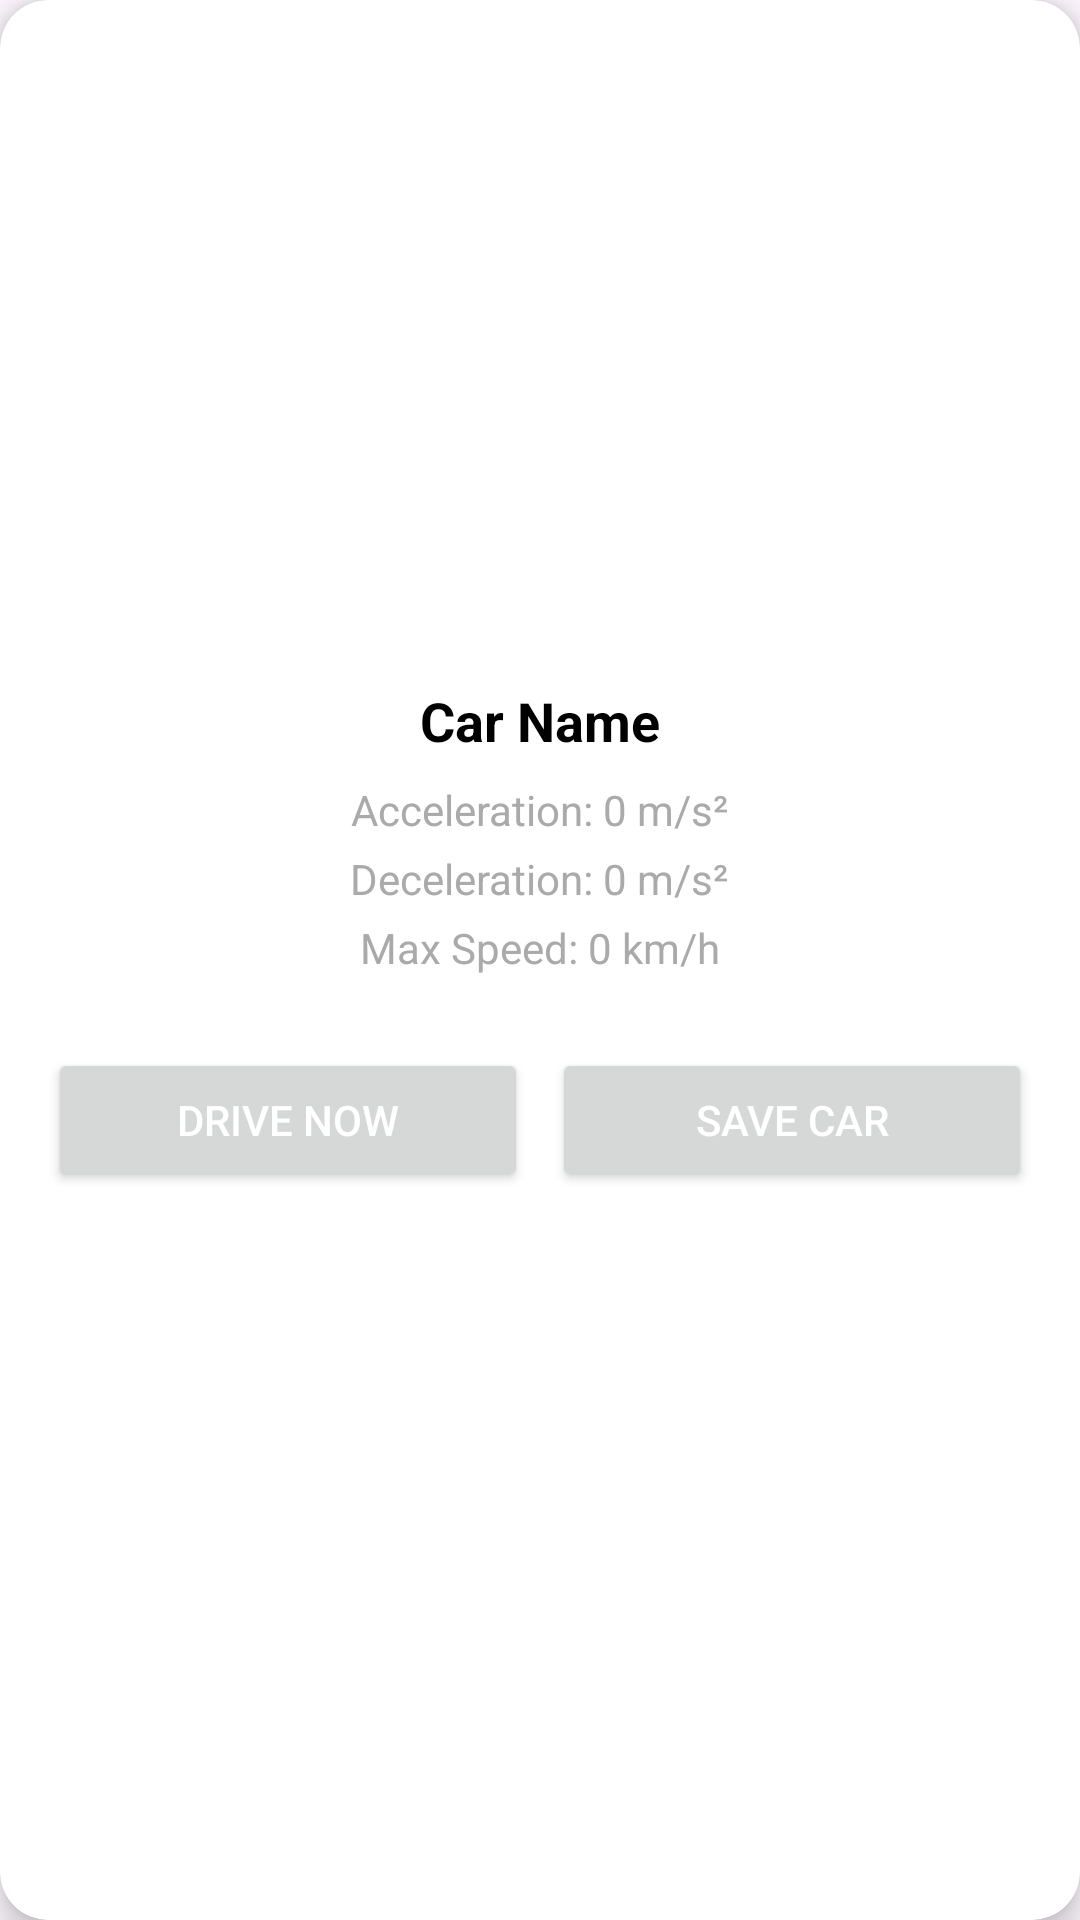

Android layout source for this screen:
<!-- AndroidManifest.xml: application theme Theme.CarDriverLab -->
<!-- res/layout/foryou_items.xml -->
<?xml version="1.0" encoding="utf-8"?>
<androidx.cardview.widget.CardView xmlns:android="http://schemas.android.com/apk/res/android"
    android:layout_width="match_parent"
    android:layout_height="wrap_content"
    xmlns:app="http://schemas.android.com/apk/res-auto"
    android:layout_margin="8dp"
    app:cardCornerRadius="16dp"
    app:cardElevation="6dp">

    <LinearLayout
        android:orientation="vertical"
        android:layout_width="match_parent"
        android:layout_height="wrap_content"
        android:padding="16dp"
        android:gravity="center_horizontal">

        
        <ImageView
            android:id="@+id/imageViewCar"
            android:layout_width="match_parent"
            android:layout_height="200dp"
            android:layout_marginBottom="12dp"
            android:scaleType="centerCrop"
            android:layout_gravity="center"/>

        
        <TextView
            android:id="@+id/textCarName"
            android:layout_width="wrap_content"
            android:layout_height="wrap_content"
            android:text="Car Name"
            android:textSize="18sp"
            android:textStyle="bold"
            android:textColor="@android:color/black"
            android:layout_marginBottom="8dp"/>

        
        <TextView
            android:id="@+id/textAcceleration"
            android:layout_width="wrap_content"
            android:layout_height="wrap_content"
            android:text="Acceleration: 0 m/s²"
            android:textSize="14sp"
            android:textColor="@android:color/darker_gray"
            android:layout_marginBottom="4dp"/>

        <TextView
            android:id="@+id/textDeceleration"
            android:layout_width="wrap_content"
            android:layout_height="wrap_content"
            android:text="Deceleration: 0 m/s²"
            android:textSize="14sp"
            android:textColor="@android:color/darker_gray"
            android:layout_marginBottom="4dp"/>

        <TextView
            android:id="@+id/textMaxSpeed"
            android:layout_width="wrap_content"
            android:layout_height="wrap_content"
            android:text="Max Speed: 0 km/h"
            android:textSize="14sp"
            android:textColor="@android:color/darker_gray"
            android:layout_marginBottom="16dp"/>

        
        <LinearLayout
            android:orientation="horizontal"
            android:layout_width="match_parent"
            android:layout_height="wrap_content"
            android:weightSum="2"
            android:layout_gravity="center"
            android:layout_marginTop="8dp">

            <Button
                android:id="@+id/button1"
                android:layout_width="0dp"
                android:layout_height="wrap_content"
                android:layout_weight="1"
                android:text="drive now"
                android:textColor="@android:color/white"
                android:layout_marginEnd="8dp"/>

            <Button
                android:id="@+id/button2"
                android:layout_width="0dp"
                android:layout_height="wrap_content"
                android:layout_weight="1"
                android:text="save car"
                android:textColor="@android:color/white"
               />

        </LinearLayout>

    </LinearLayout>

</androidx.cardview.widget.CardView>
<!-- resources referenced by this layout -->
<resources>
  <style name="Theme.CarDriverLab" parent="Base.Theme.CarDriverLab" />
  <style name="Base.Theme.CarDriverLab" parent="Theme.Material3.DayNight.NoActionBar">
  
      </style>
</resources>
